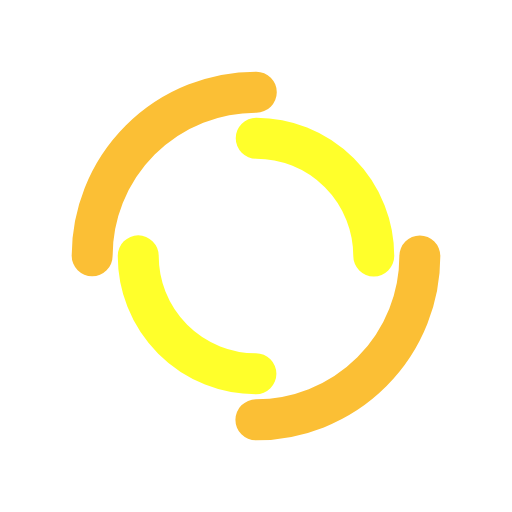
t = 0.00 s
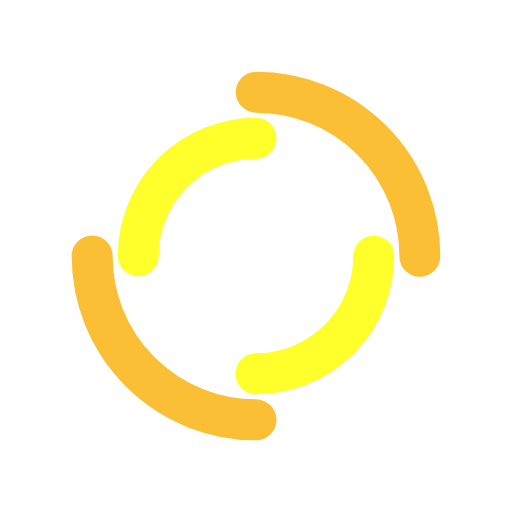
t = 0.25 s
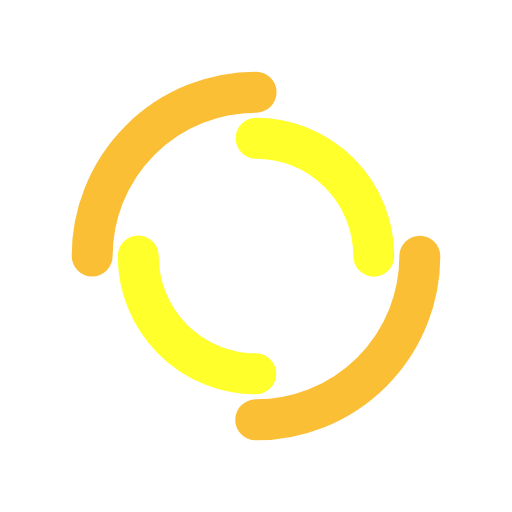
t = 0.50 s
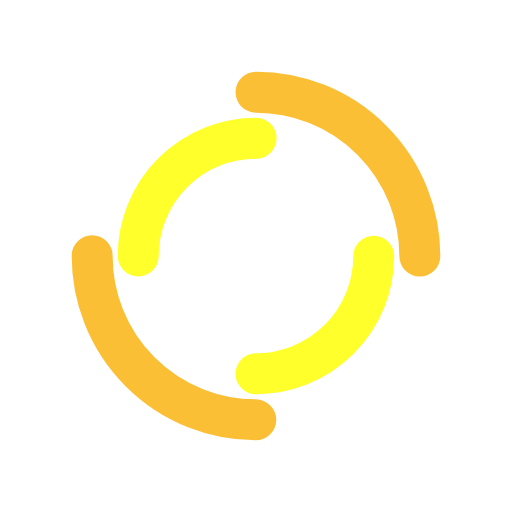
t = 0.75 s

The animated SVG that drew these frames (rendered in a browser with its animation timeline set to each time). Animation: 2 SMIL elements (animateTransform=2); one cycle of 1.00 s, repeats indefinitely.

<?xml version="1.0" encoding="utf-8"?>
<svg xmlns="http://www.w3.org/2000/svg" xmlns:xlink="http://www.w3.org/1999/xlink" style="margin: auto; background: none; display: block; shape-rendering: auto;" width="200px" height="200px" viewBox="0 0 100 100" preserveAspectRatio="xMidYMid">
<circle cx="50" cy="50" r="32" stroke-width="8" stroke="#fbbf35" stroke-dasharray="50.26548245743669 50.26548245743669" fill="none" stroke-linecap="round">
  <animateTransform attributeName="transform" type="rotate" dur="1s" repeatCount="indefinite" keyTimes="0;1" values="0 50 50;360 50 50"></animateTransform>
</circle>
<circle cx="50" cy="50" r="23" stroke-width="8" stroke="#ffff2b" stroke-dasharray="36.12831551628262 36.12831551628262" stroke-dashoffset="36.12831551628262" fill="none" stroke-linecap="round">
  <animateTransform attributeName="transform" type="rotate" dur="1s" repeatCount="indefinite" keyTimes="0;1" values="0 50 50;-360 50 50"></animateTransform>
</circle>
<!-- [ldio] generated by https://loading.io/ --></svg>